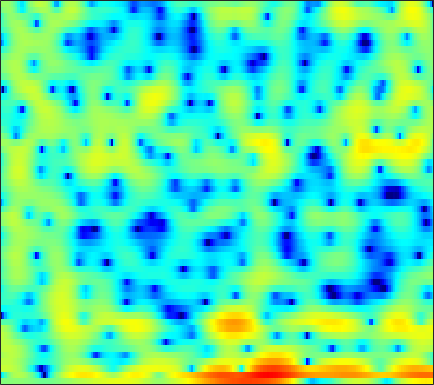

The data file committed next to this chart (first rows):
0.23836, 0.20487, 0.20791, 0.25383, 0.31703, 0.39028, 0.47012, 0.51421, 0.56684, 0.54286, 0.46911, 0.37761, 0.23557, 0.051368, -0.12487, -0.36963, -0.61258, -0.76394, -0.93674, -1.0532, -1.0805, -1.0491, -0.93512, -0.76445
-9.27, -6.406, -3.117, -0.8461, 0.3663, 1.516, 2.244, 2.561, 2.73, 2.634, 2.302, 1.89, 1.129, 0.09881, -0.8551, -2.424, -4.426, -6.365, -9.976, -16.5, -32.95, -16.32, -9.539, -5.691
3.961, 3.872, 3.787, 3.701, 3.61, 3.417, 3.098, 2.764, 2.16, 1.351, 0.3107, -0.6403, -2.164, -4.077, -5.787, -8.561, -12.2, -15.87, -23.55, -26.07, -18.36, -14.84, -11.33, -8.488
3.14, 3.225, 3.269, 3.227, 3.137, 2.926, 2.599, 2.278, 1.738, 1.071, 0.2949, -0.3549, -1.296, -2.277, -3.013, -3.944, -4.756, -5.254, -5.655, -5.773, -5.618, -5.338, -4.793, -4.103
1.909, 2.393, 2.849, 3.099, 3.175, 3.127, 2.928, 2.679, 2.225, 1.643, 0.9449, 0.3437, -0.5514, -1.538, -2.33, -3.424, -4.527, -5.319, -6.202, -6.76, -6.824, -6.517, -5.746, -4.724
2.823, 3.117, 3.375, 3.458, 3.433, 3.28, 2.99, 2.691, 2.184, 1.556, 0.8053, 0.1517, -0.8504, -2.018, -3.027, -4.612, -6.59, -8.467, -11.74, -15.98, -17.12, -14.01, -9.941, -6.915
3.287, 3.196, 3.007, 2.723, 2.457, 2.027, 1.514, 1.089, 0.4762, -0.1776, -0.8569, -1.373, -2.06, -2.735, -3.222, -3.824, -4.359, -4.673, -4.942, -4.976, -4.726, -4.343, -3.605, -2.702
3.494, 3.13, 2.57, 1.897, 1.33, 0.4746, -0.4747, -1.225, -2.257, -3.267, -4.155, -4.686, -5.189, -5.467, -5.551, -5.503, -5.311, -5.084, -4.659, -4.061, -3.326, -2.689, -1.734, -0.7421
2.897, 2.375, 1.621, 0.7638, 0.0159, -1.202, -2.746, -4.199, -6.684, -9.953, -13.99, -16.04, -14.54, -11.95, -10.59, -9.6, -9.296, -9.323, -9.315, -8.587, -6.83, -5.102, -2.77, -0.6516
-2.197, -2.521, -2.627, -2.639, -2.739, -3.083, -3.783, -4.562, -5.894, -7.486, -8.897, -9.448, -9.338, -8.743, -8.297, -8.117, -8.602, -9.512, -11.37, -12.18, -9.289, -6.268, -2.768, -0.02533
-31.77, -17.51, -11.13, -8.066, -6.718, -5.617, -5.076, -4.898, -4.873, -4.992, -5.107, -5.14, -5.088, -4.949, -4.776, -4.485, -4.115, -3.778, -3.213, -2.449, -1.451, -0.5931, 0.6584, 1.889
-6.982, -6.981, -6.668, -6.17, -5.831, -5.485, -5.34, -5.358, -5.521, -5.795, -6.085, -6.26, -6.304, -6.069, -5.698, -4.978, -4.056, -3.28, -2.204, -1.123, -0.05454, 0.7181, 1.687, 2.573
-4.272, -4.239, -4.166, -4.132, -4.165, -4.349, -4.744, -5.209, -6.152, -7.501, -9.44, -11.36, -14.2, -14.88, -12.85, -9.469, -6.621, -4.873, -2.916, -1.284, 0.09749, 1.001, 2.05, 2.933
-4.978, -4.391, -3.743, -3.284, -3.091, -3.056, -3.29, -3.676, -4.476, -5.643, -7.175, -8.507, -10.12, -10.47, -9.588, -7.65, -5.628, -4.256, -2.65, -1.252, -0.0138, 0.8258, 1.835, 2.714
-6.619, -5.08, -3.542, -2.453, -1.872, -1.381, -1.161, -1.163, -1.352, -1.718, -2.169, -2.542, -3.014, -3.359, -3.516, -3.59, -3.526, -3.374, -3.004, -2.396, -1.542, -0.7734, 0.3231, 1.41
-4.232, -3.088, -1.762, -0.6942, -0.05803, 0.5748, 0.9714, 1.128, 1.152, 0.9826, 0.6269, 0.2571, -0.382, -1.212, -1.986, -3.269, -4.96, -6.563, -9.009, -10.36, -8.447, -6.058, -3.185, -0.9227
-2.898, -1.962, -0.8164, 0.1629, 0.7741, 1.404, 1.821, 1.994, 2.039, 1.883, 1.514, 1.111, 0.4002, -0.5352, -1.398, -2.796, -4.525, -6.07, -8.227, -9.328, -7.989, -6.087, -3.603, -1.57
-3.588, -2.349, -0.9543, 0.1635, 0.831, 1.499, 1.918, 2.08, 2.089, 1.881, 1.469, 1.029, 0.3072, -0.5188, -1.176, -2.025, -2.737, -3.127, -3.37, -3.243, -2.75, -2.199, -1.338, -0.4651
-3.031, -1.727, -0.2926, 0.8334, 1.487, 2.127, 2.502, 2.604, 2.509, 2.134, 1.485, 0.8052, -0.3438, -1.743, -2.889, -4.343, -5.292, -5.383, -4.726, -3.586, -2.359, -1.503, -0.5117, 0.2742
-1.671, -0.6898, 0.4685, 1.429, 2.007, 2.577, 2.905, 2.976, 2.833, 2.378, 1.582, 0.7287, -0.8467, -3.1, -5.468, -10.39, -21.52, -18.31, -9.573, -5.459, -2.916, -1.576, -0.2779, 0.582
-2.414, -1.541, -0.4515, 0.5067, 1.115, 1.749, 2.167, 2.335, 2.347, 2.123, 1.644, 1.127, 0.2285, -0.8634, -1.74, -2.813, -3.48, -3.535, -3.054, -2.214, -1.319, -0.7181, -0.07058, 0.372
-4.933, -3.7, -2.208, -0.9384, -0.1394, 0.7199, 1.341, 1.662, 1.902, 1.953, 1.824, 1.629, 1.275, 0.8582, 0.5327, 0.1423, -0.1614, -0.3029, -0.3789, -0.349, -0.2552, -0.1696, -0.07877, -0.04136
-7.148, -5.103, -2.971, -1.342, -0.3774, 0.6226, 1.339, 1.717, 2.033, 2.156, 2.135, 2.033, 1.817, 1.533, 1.287, 0.9415, 0.5946, 0.3389, 0.02095, -0.256, -0.4759, -0.6, -0.7131, -0.7909
-4.1, -2.707, -1.12, 0.1638, 0.9283, 1.698, 2.215, 2.44, 2.56, 2.498, 2.297, 2.088, 1.744, 1.357, 1.051, 0.596, 0.07527, -0.3794, -1.071, -1.824, -2.523, -2.902, -3.059, -2.814
0.01265, 0.7009, 1.564, 2.3, 2.736, 3.121, 3.247, 3.163, 2.809, 2.212, 1.406, 0.7642, -0.01763, -0.5478, -0.771, -0.9717, -1.295, -1.758, -2.866, -4.79, -7.97, -11.38, -13.29, -8.62
0.7065, 1.27, 2.037, 2.708, 3.086, 3.362, 3.293, 2.977, 2.104, 0.6064, -1.74, -4.255, -8.57, -10, -7.475, -4.415, -2.687, -2.09, -2.062, -2.781, -4.03, -4.941, -5.098, -3.696
-4.585, -3.283, -1.538, -0.07323, 0.7693, 1.512, 1.819, 1.737, 1.2, 0.1215, -1.494, -3.016, -4.976, -5.485, -4.609, -2.922, -1.485, -0.726, -0.08766, 0.232, 0.3852, 0.4716, 0.6435, 0.9205
-13.29, -9.034, -5.404, -2.966, -1.644, -0.3832, 0.4102, 0.7446, 0.9104, 0.8131, 0.549, 0.3026, 0.03853, -0.06207, -0.005914, 0.2118, 0.4967, 0.709, 0.9488, 1.117, 1.214, 1.252, 1.257, 1.212
-6.651, -5.56, -3.974, -2.493, -1.527, -0.463, 0.3407, 0.7862, 1.195, 1.422, 1.498, 1.491, 1.438, 1.354, 1.287, 1.208, 1.133, 1.079, 1.003, 0.9129, 0.796, 0.6866, 0.5023, 0.2586
-3.533, -2.836, -1.851, -0.883, -0.2018, 0.5988, 1.255, 1.641, 1.996, 2.188, 2.229, 2.175, 1.999, 1.739, 1.499, 1.142, 0.7808, 0.5203, 0.1998, -0.07842, -0.3205, -0.5001, -0.7562, -1.07
-2.467, -1.59, -0.473, 0.5451, 1.223, 1.993, 2.589, 2.909, 3.166, 3.219, 3.08, 2.842, 2.353, 1.687, 1.094, 0.2107, -0.6925, -1.316, -1.965, -2.338, -2.461, -2.458, -2.451, -2.549
-2.794, -1.44, 0.1317, 1.454, 2.278, 3.161, 3.792, 4.101, 4.3, 4.234, 3.886, 3.429, 2.552, 1.313, 0.1207, -1.856, -4.336, -6.415, -8.681, -8.753, -7.158, -5.893, -4.63, -3.913
-3.875, -2.189, -0.2766, 1.297, 2.27, 3.288, 4.006, 4.346, 4.543, 4.436, 4.004, 3.467, 2.437, 0.9989, -0.3929, -2.771, -5.957, -9.034, -13.38, -12.78, -9.32, -7.325, -5.499, -4.394
-5.061, -3.226, -1.103, 0.6139, 1.657, 2.753, 3.515, 3.886, 4.097, 4.021, 3.65, 3.182, 2.283, 1.123, 0.07809, -1.458, -3.049, -4.135, -5.197, -5.659, -5.535, -5.186, -4.616, -4.069
-4.977, -2.922, -0.7719, 0.8618, 1.81, 2.77, 3.438, 3.761, 3.972, 3.932, 3.649, 3.254, 2.493, 1.44, 0.4618, -1.064, -2.756, -4.021, -5.435, -6.155, -5.995, -5.517, -4.757, -4.149
-1.031, -0.009398, 1.107, 1.967, 2.457, 2.936, 3.273, 3.455, 3.646, 3.722, 3.636, 3.43, 2.915, 2.011, 1.044, -0.8065, -3.518, -6.518, -13.35, -21.29, -10.93, -7.449, -4.898, -3.715
1.598, 1.682, 1.641, 1.38, 1.061, 0.5632, 0.1561, 0.08678, 0.3907, 1.05, 1.749, 2.175, 2.453, 2.369, 2.031, 1.205, -0.0411, -1.156, -2.539, -3.126, -2.608, -1.878, -1.046, -0.6362
0.305, -0.1291, -0.9978, -2.353, -3.83, -6.71, -11.26, -14.57, -10.88, -6.213, -3.129, -1.538, -0.06506, 0.8895, 1.32, 1.634, 1.713, 1.692, 1.631, 1.631, 1.702, 1.778, 1.858, 1.834
-2.362, -2.788, -3.612, -4.763, -5.889, -7.734, -9.583, -10.24, -9.347, -7.24, -5.101, -3.712, -2.14, -0.9053, -0.1473, 0.6534, 1.273, 1.631, 2.004, 2.275, 2.456, 2.539, 2.585, 2.538
-4.499, -4.511, -4.731, -5.136, -5.531, -6.083, -6.483, -6.625, -6.519, -5.957, -5.086, -4.277, -3.078, -1.887, -1.011, 0.01675, 0.8932, 1.439, 2.027, 2.45, 2.734, 2.856, 2.911, 2.851
-5.761, -5.261, -4.926, -4.957, -5.167, -5.649, -6.345, -6.951, -7.664, -7.968, -7.424, -6.416, -4.636, -2.792, -1.533, -0.07108, 1.102, 1.804, 2.515, 3.005, 3.288, 3.385, 3.369, 3.216
-5.1, -4.541, -4.126, -4.067, -4.269, -4.943, -6.233, -7.766, -11.18, -19.2, -20.4, -11.92, -6.381, -2.97, -1.143, 0.6894, 1.995, 2.704, 3.345, 3.703, 3.817, 3.77, 3.562, 3.206
-4.001, -3.787, -3.506, -3.242, -3.133, -3.19, -3.517, -3.949, -4.712, -5.16, -4.645, -3.561, -1.725, 0.06531, 1.189, 2.344, 3.13, 3.487, 3.685, 3.588, 3.257, 2.881, 2.271, 1.581
-6.395, -6.474, -5.712, -4.391, -3.351, -2.122, -1.158, -0.6005, 0.02556, 0.6112, 1.218, 1.72, 2.398, 3.017, 3.385, 3.702, 3.756, 3.599, 3.104, 2.259, 1.071, -0.01402, -1.592, -3.005
-17.18, -35.65, -12.71, -6.879, -4.197, -1.694, 0.04789, 1.037, 2.071, 2.823, 3.388, 3.706, 4.01, 4.153, 4.158, 3.991, 3.579, 3.076, 2.07, 0.5889, -1.572, -3.828, -8.288, -16.28
-6.225, -6.048, -4.884, -3.142, -1.802, -0.2057, 1.08, 1.846, 2.605, 3.105, 3.397, 3.486, 3.465, 3.313, 3.123, 2.764, 2.28, 1.809, 0.9882, -0.1263, -1.605, -2.97, -5.036, -6.849
-2.342, -1.744, -0.8993, -0.02586, 0.61, 1.373, 1.996, 2.327, 2.56, 2.572, 2.34, 2.032, 1.472, 0.8455, 0.3968, -0.06378, -0.3123, -0.3924, -0.448, -0.5699, -0.8148, -1.081, -1.483, -1.859
-0.6124, 0.0564, 0.8318, 1.5, 1.923, 2.351, 2.592, 2.626, 2.447, 1.954, 1.084, 0.1493, -1.527, -3.713, -5.472, -6.891, -6.092, -4.694, -2.921, -1.592, -0.703, -0.2698, 0.07527, 0.2186
-0.1808, 0.3808, 1.059, 1.644, 2.006, 2.36, 2.522, 2.487, 2.215, 1.599, 0.5697, -0.5507, -2.66, -5.808, -9.177, -13.34, -9.912, -6.666, -3.668, -1.724, -0.4621, 0.1725, 0.7007, 0.9464
-1.624, -1.115, -0.3882, 0.3233, 0.8101, 1.353, 1.724, 1.875, 1.867, 1.62, 1.125, 0.5966, -0.2689, -1.191, -1.779, -2.179, -2.02, -1.603, -0.8743, -0.1685, 0.3855, 0.6669, 0.8444, 0.806
-5.456, -4.684, -3.389, -2.042, -1.115, -0.06535, 0.7511, 1.209, 1.605, 1.794, 1.798, 1.707, 1.503, 1.264, 1.109, 0.9717, 0.9362, 0.9712, 1.06, 1.146, 1.165, 1.097, 0.8675, 0.4444
-15.26, -11.34, -7.287, -4.399, -2.756, -1.066, 0.1867, 0.8809, 1.56, 1.979, 2.197, 2.258, 2.242, 2.156, 2.071, 1.954, 1.865, 1.818, 1.765, 1.691, 1.546, 1.359, 0.9651, 0.3445
-10.87, -8.935, -6.128, -3.734, -2.26, -0.6856, 0.4915, 1.145, 1.762, 2.111, 2.241, 2.212, 2.048, 1.791, 1.571, 1.314, 1.152, 1.112, 1.163, 1.269, 1.348, 1.34, 1.166, 0.7506
-4.66, -3.857, -2.611, -1.332, -0.4478, 0.5554, 1.303, 1.707, 2.005, 2.062, 1.865, 1.546, 0.8913, -0.006517, -0.7826, -1.77, -2.354, -2.297, -1.61, -0.6093, 0.3287, 0.868, 1.318, 1.454
-3.705, -2.566, -1.205, -0.1018, 0.5464, 1.172, 1.544, 1.665, 1.625, 1.372, 0.8834, 0.3329, -0.7548, -2.466, -4.407, -8.696, -17.57, -15.46, -7.369, -3.296, -0.8871, 0.2898, 1.311, 1.875
-4.29, -2.453, -0.781, 0.2461, 0.6752, 0.86, 0.6902, 0.3549, -0.2051, -0.783, -1.207, -1.432, -1.753, -2.296, -2.929, -3.98, -4.619, -4.279, -2.839, -1.173, 0.1445, 0.829, 1.358, 1.558
-0.7378, 0.111, 0.8851, 1.224, 1.161, 0.6048, -0.5958, -1.979, -4.571, -7.425, -7.691, -5.829, -3.261, -1.424, -0.4739, 0.4227, 1.065, 1.472, 1.917, 2.199, 2.204, 1.955, 1.206, -0.03617
1.164, 1.284, 1.322, 1.126, 0.7795, -0.03146, -1.373, -2.802, -5.468, -8.55, -8.575, -6.152, -2.965, -0.6186, 0.6761, 1.933, 2.769, 3.166, 3.412, 3.312, 2.803, 2.083, 0.5403, -1.987
